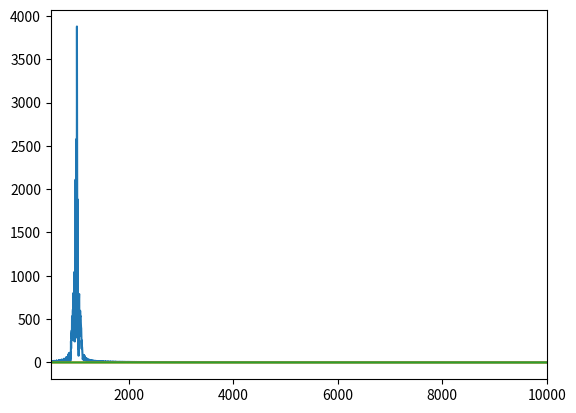

Source code (Python):
# %%
import matplotlib.pyplot as plt
import numpy as np
from scipy.signal import firwin

x = np.random.randn(16).repeat(1024) / 3

fc = 1000
width = 100
sr = 48000

y = np.sin(2 * np.pi * np.cumsum(fc + width * x) / sr)

plt.plot(np.linspace(0, sr / 2, len(y) // 2 + 1), abs(np.fft.rfft(y)))
plt.xlim([500, 10000])
plt.show()


def demodulate(y, fc, sr):
    shift = int(sr / fc / 4)
    y = y[shift:] * y[:-shift]
    filt = firwin(300, 100, fs=sr)
    y = np.convolve(y, filt, mode="same")
    return y


y = -4 * np.pi * demodulate(y, fc, sr)
plt.plot(y)
plt.plot(x)
plt.show()


# %%
